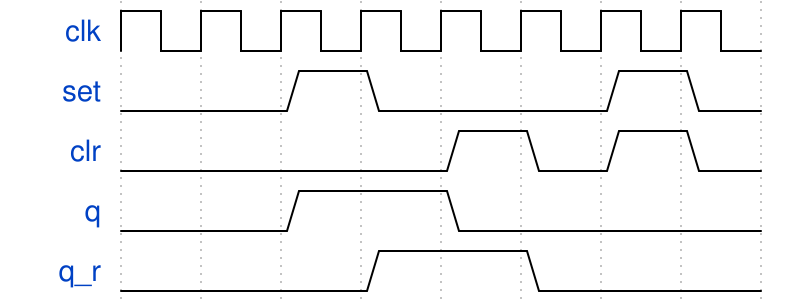

Write the WaveJSON whose rendering is this waveform diagram.

{signal: [
  {name: 'clk', wave: 'p.......'},
  {name: 'set', wave: '0.10..10'},
  {name: 'clr', wave: '0...1010'},
  {name: 'q',   wave: '0.1.0...'},
  {name: 'q_r', wave: '0..1.0..'},  
]}

